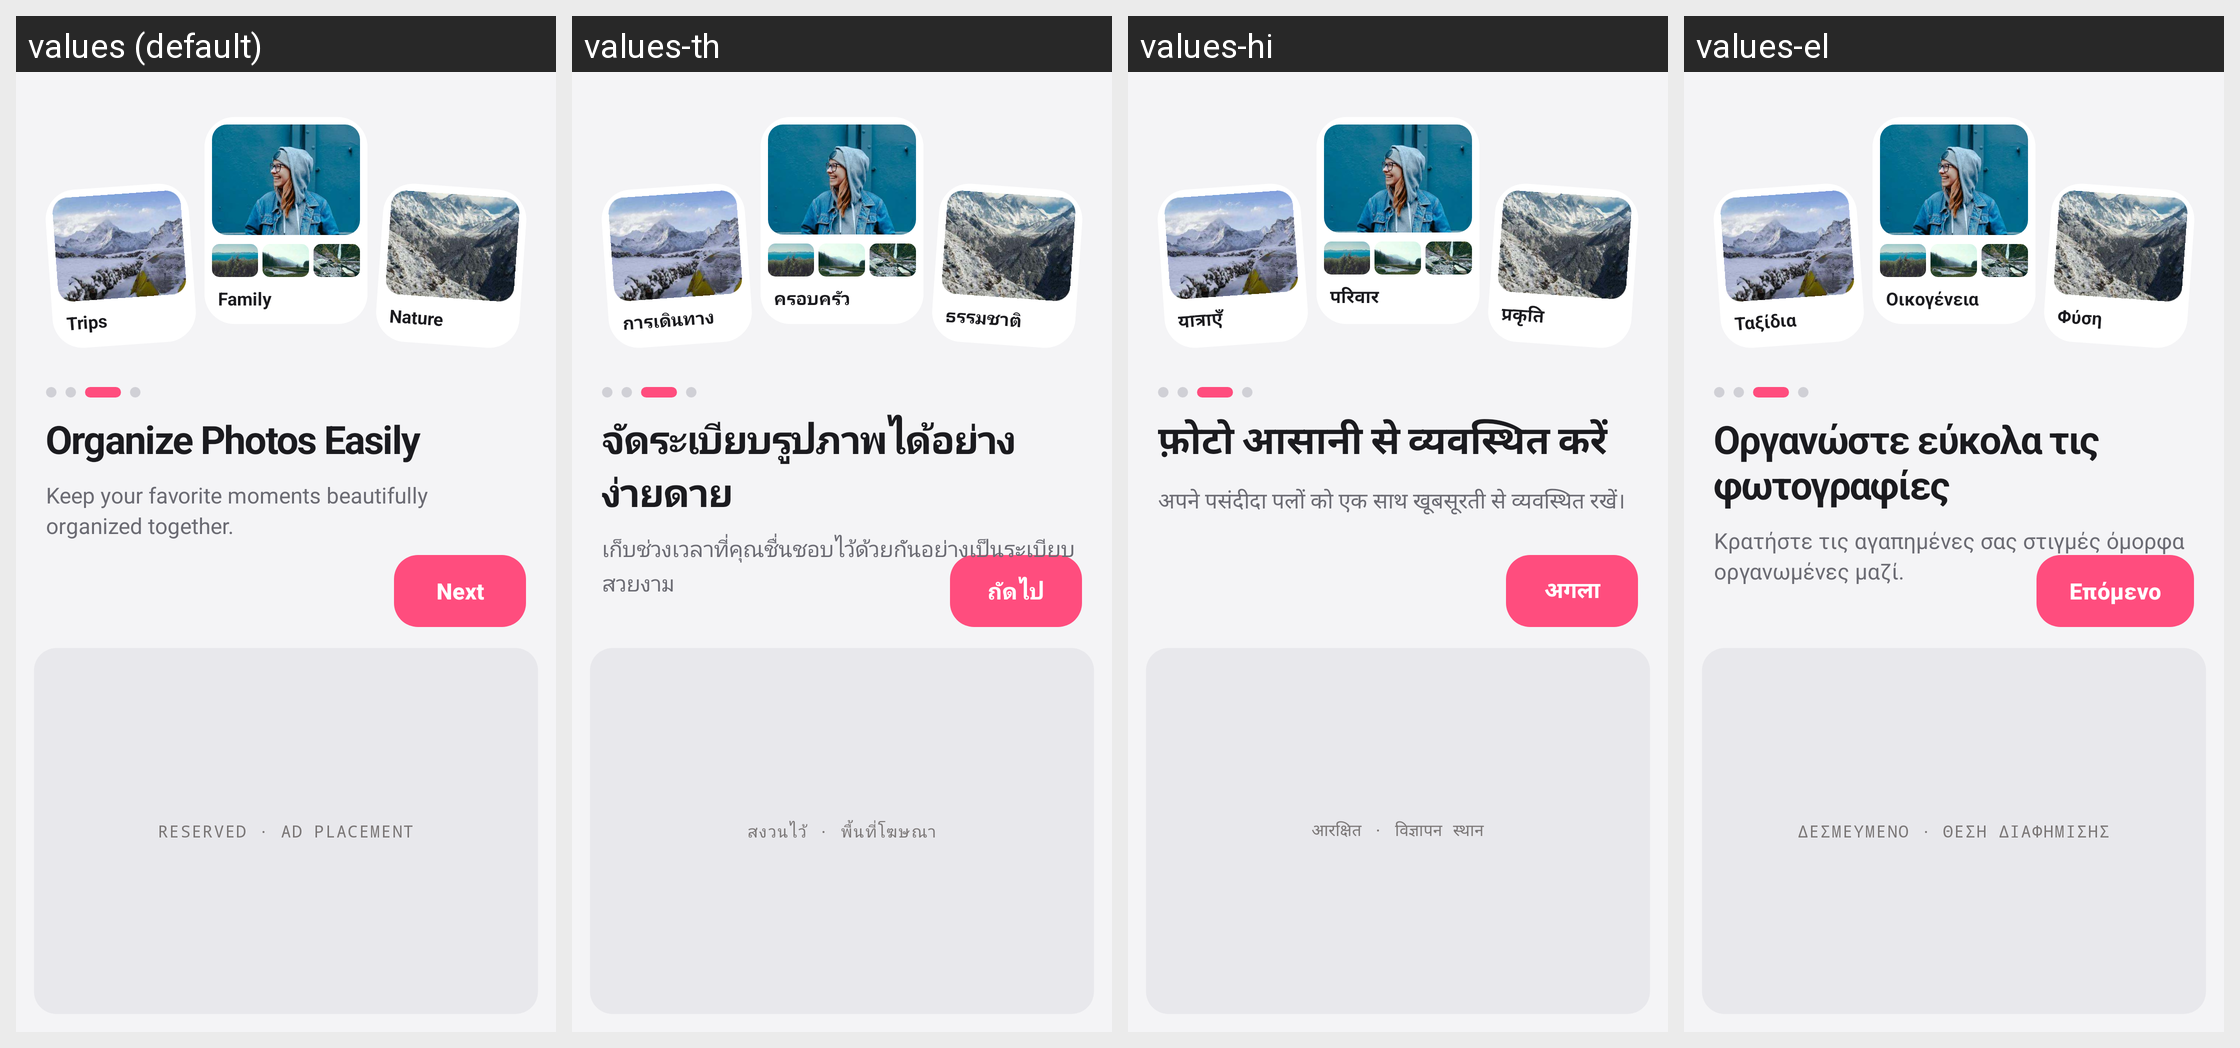

Here is an Android app screen in its default locale and in the app's own translations. Write out the translated-string differences for the strings that appear on this screen.
Android screen res/layout/activity_intro3.xml rendered under 4 locales, left to right: values (default), values-th, values-hi, values-el. Device: Nexus 5 (rendered at 1080×1920; each locale shown at half size, 540×960, under a caption strip naming it); theme Theme.ThirdGallery.
Other locales in the repository, not shown: values-af, values-de, values-en-rGB, values-es, values-fil, values-fr, values-in, values-it, values-ja, values-ko, values-nl, values-pt-rBR, values-pt-rPT, values-ru, values-tr, values-zh.
Strings drawn on this screen, with the default value and each locale's value (text and hints the layout hard-codes, and strings that could not be matched under every locale, appear in the picture but are not listed):

intro3_trips
  values: Trips
  values-th: การเดินทาง
  values-hi: यात्राएँ
  values-el: Ταξίδια

intro3_family
  values: Family
  values-th: ครอบครัว
  values-hi: परिवार
  values-el: Οικογένεια

intro3_nature
  values: Nature
  values-th: ธรรมชาติ
  values-hi: प्रकृति
  values-el: Φύση

intro1_next
  values: Next
  values-th: ถัดไป
  values-hi: अगला
  values-el: Επόμενο

intro3_title
  values: Organize Photos Easily
  values-th: จัดระเบียบรูปภาพได้อย่างง่ายดาย
  values-hi: फ़ोटो आसानी से व्यवस्थित करें
  values-el: Οργανώστε εύκολα τις φωτογραφίες

intro3_subtitle
  values: Keep your favorite moments beautifully organized together.
  values-th: เก็บช่วงเวลาที่คุณชื่นชอบไว้ด้วยกันอย่างเป็นระเบียบสวยงาม
  values-hi: अपने पसंदीदा पलों को एक साथ खूबसूरती से व्यवस्थित रखें।
  values-el: Κρατήστε τις αγαπημένες σας στιγμές όμορφα οργανωμένες μαζί.

intro1_ad_placeholder
  values: RESERVED · AD PLACEMENT
  values-th: สงวนไว้ · พื้นที่โฆษณา
  values-hi: आरक्षित · विज्ञापन स्थान
  values-el: ΔΕΣΜΕΥΜΕΝΟ · ΘΕΣΗ ΔΙΑΦΗΜΙΣΗΣ
